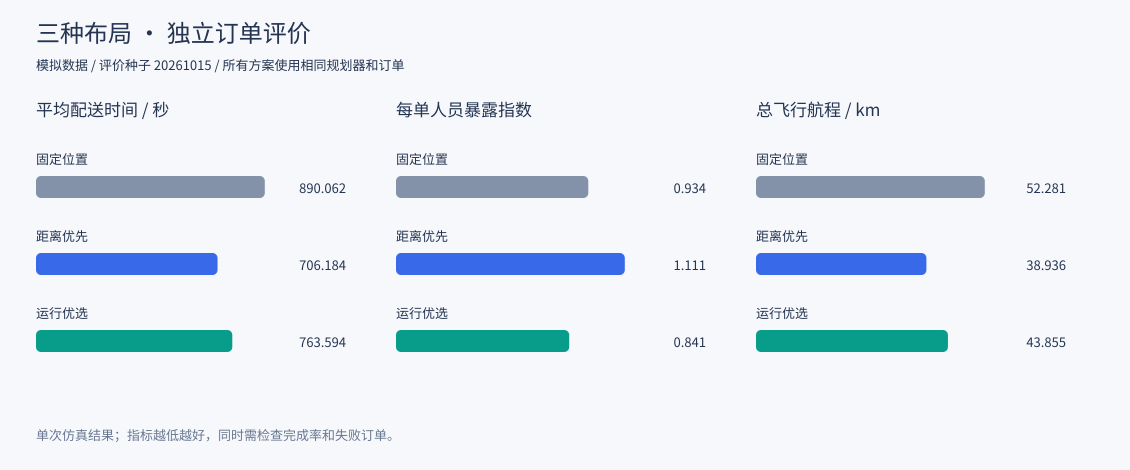

The data file committed next to this chart (first rows):
scenario, evaluation_seed, design_seed, plan, plan_name, dispatch, pads, total_orders, delivered_orders, failed_orders, total_distance, total_exposure, mean_exposure, mean_delivery, mean_pad_waiting, mean_airspace_delay, air_conflict_count, air_conflict_pair_count, air_conflict_duration, airspace_failed_orders, unreachable_orders, on_time_rate, completion_rate, duration
peak, 20261015, 20365744, fixed, 固定位置, staggered, S1+S5, 60, 60, 0, 52281, 56.03, 0.9338, 890.1, 29.41, 7.613, 0, 0, 0, 0, 0, 0.3333, 1.0, 2478
peak, 20261015, 20365744, distance, 距离优先, staggered, S3+S7, 60, 60, 0, 38936, 66.67, 1.111, 706.2, 30.35, 4.633, 0, 0, 0, 0, 0, 0.4, 1.0, 2185
peak, 20261015, 20365744, combined, 运行优选, staggered, S6+S8, 60, 60, 0, 43855, 50.47, 0.8412, 763.6, 29.16, 10.94, 0, 0, 0, 0, 0, 0.4, 1.0, 2369
